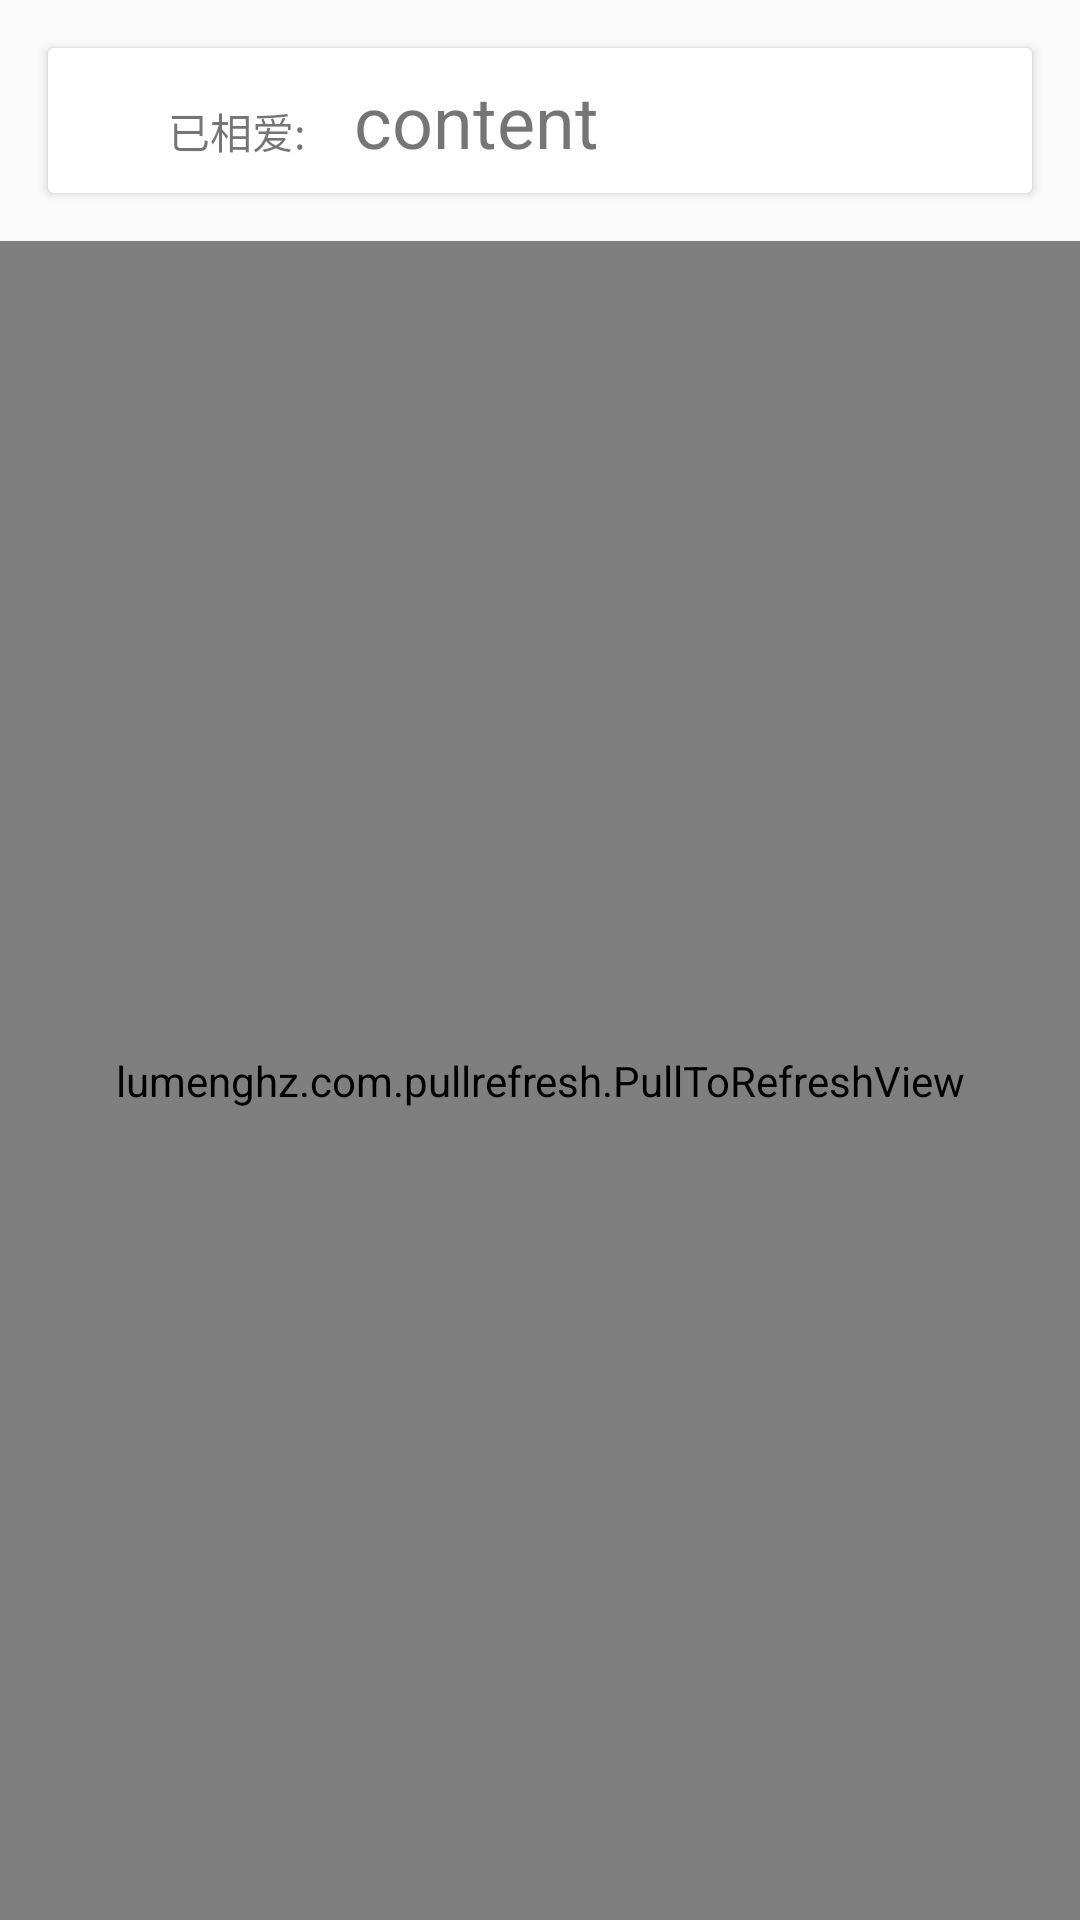

Layout XML and referenced resources for this Android screen:
<!-- AndroidManifest.xml: application theme AppTheme -->
<!-- res/layout/fragment_main.xml -->
<?xml version="1.0" encoding="utf-8"?>
<LinearLayout xmlns:android="http://schemas.android.com/apk/res/android"
    xmlns:app="http://schemas.android.com/apk/res-auto"
    android:layout_width="match_parent"
    android:layout_height="match_parent"
    android:orientation="vertical">


    <android.support.v7.widget.CardView
        android:layout_width="match_parent"
        android:layout_height="wrap_content"
        android:layout_marginLeft="16dp"
        android:layout_marginRight="16dp"
        android:layout_marginTop="16dp">

        <LinearLayout
            android:layout_width="match_parent"
            android:layout_height="wrap_content"
            android:layout_marginBottom="8dp"
            android:layout_marginLeft="16dp"
            android:layout_marginRight="16dp"
            android:layout_marginTop="8dp"
            android:gravity="left|bottom"
            android:orientation="horizontal">

            <TextView
                android:layout_width="wrap_content"
                android:layout_height="wrap_content"
                android:layout_marginLeft="24dp"
                android:gravity="center"
                android:text="已相爱:" />

            <TextView
                android:id="@+id/id_tv_time"
                android:layout_width="wrap_content"
                android:layout_height="wrap_content"
                android:layout_marginLeft="16dp"
                android:gravity="bottom"
                android:text="content"
                android:textSize="24sp" />

            <Space
                android:layout_width="0dp"
                android:layout_height="match_parent"
                android:layout_weight="1" />
        </LinearLayout>

    </android.support.v7.widget.CardView>


    <lumenghz.com.pullrefresh.PullToRefreshView
        android:id="@+id/id_pull_to_refresh"
        android:layout_width="match_parent"
        android:layout_height="match_parent"
        android:layout_marginTop="16dp"
        app:lrefresh="sun">

        <ListView
            android:id="@+id/id_lv"
            android:layout_width="match_parent"
            android:layout_height="match_parent" />

    </lumenghz.com.pullrefresh.PullToRefreshView>


</LinearLayout>
<!-- resources referenced by this layout -->
<resources>
  <style name="AppTheme" parent="Theme.AppCompat.Light.NoActionBar">
          
          <item name="colorPrimary">@color/colorPrimary</item>
          <item name="colorPrimaryDark">@color/colorPrimaryDark</item>
          <item name="colorAccent">@color/colorAccent</item>
          <item name="windowActionBar">false</item>
          <item name="windowNoTitle">true</item>
      </style>
  <color name="colorPrimary">#3F51B5</color>
  <color name="colorPrimaryDark">#303F9F</color>
  <color name="colorAccent">#FF4081</color>
</resources>
